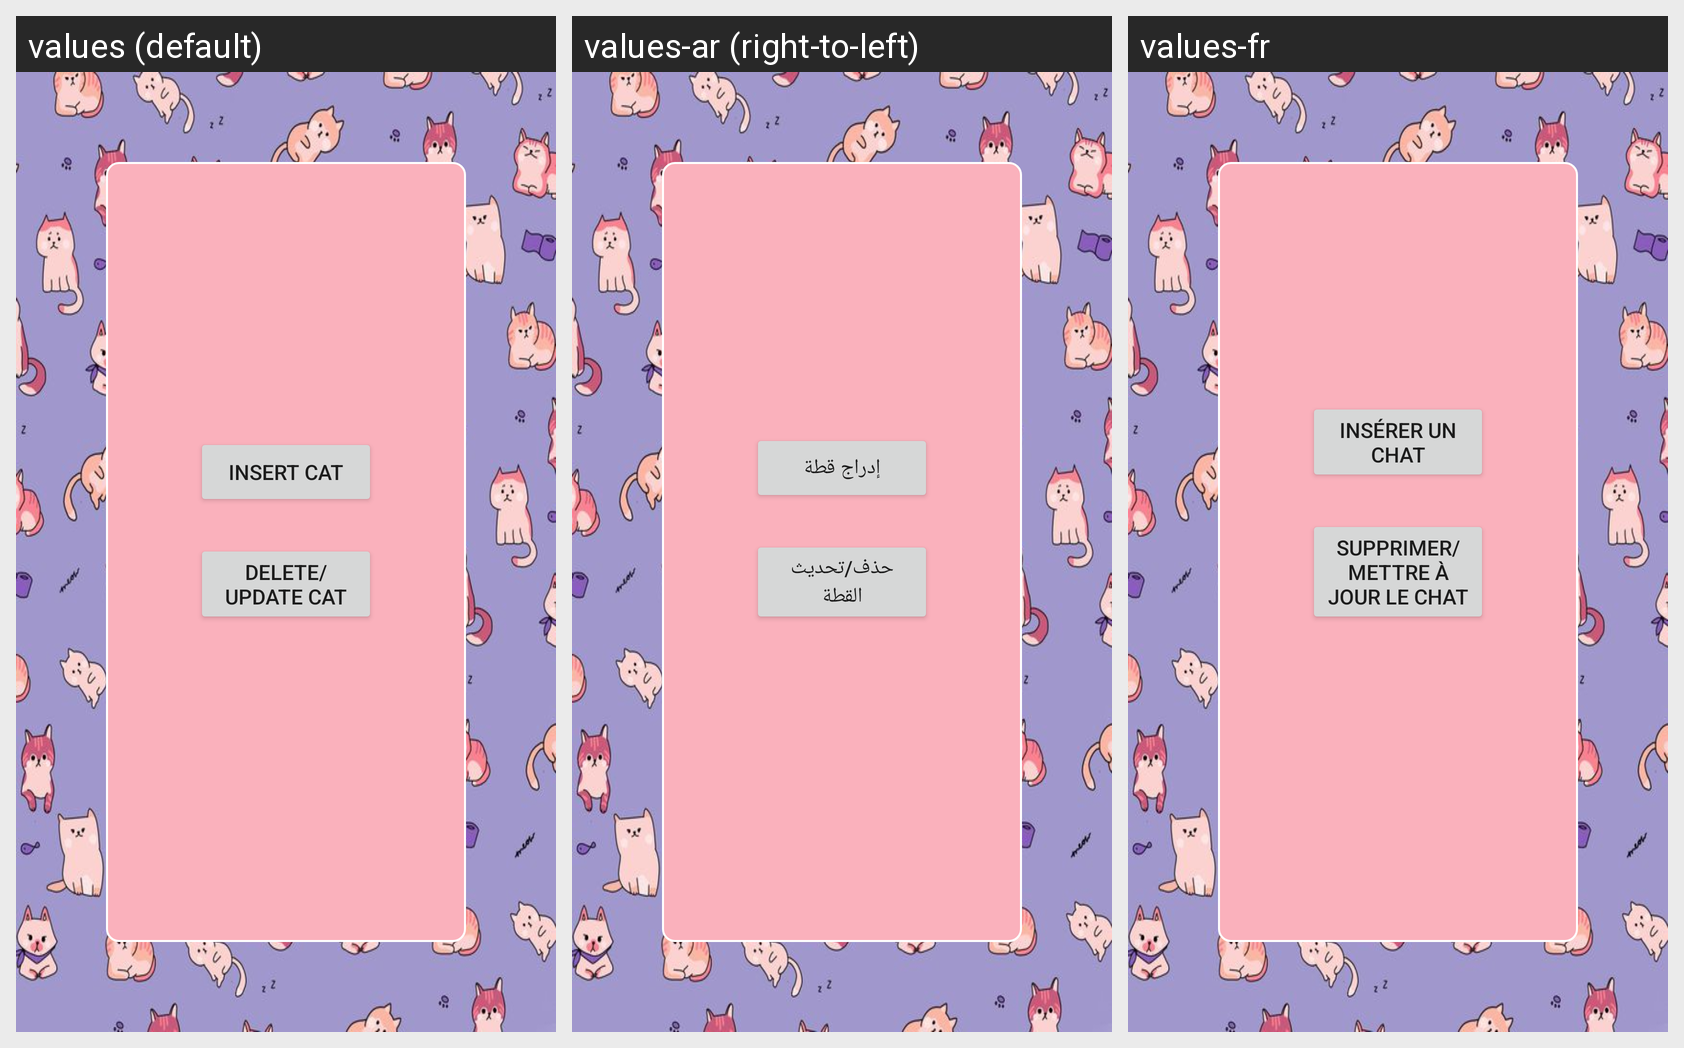

The same Android screen rendered under several of its app's locales, left to right. List the strings drawn on it with the default value and each locale's translation.
Android screen res/layout/adminpage.xml rendered under 3 locales, left to right: values (default), values-ar (right-to-left), values-fr. Device: Nexus 5 (rendered at 1080×1920; each locale shown at half size, 540×960, under a caption strip naming it); theme AppTheme.
Strings drawn on this screen, with the default value and each locale's value (text and hints the layout hard-codes appear in the picture but are not listed):

InsertCat
  values: Insert Cat
  values-ar: إدراج قطة
  values-fr: Insérer un chat

deletecat
  values: Delete/Update Cat
  values-ar: حذف/تحديث القطة
  values-fr: Supprimer/Mettre à jour le chat
